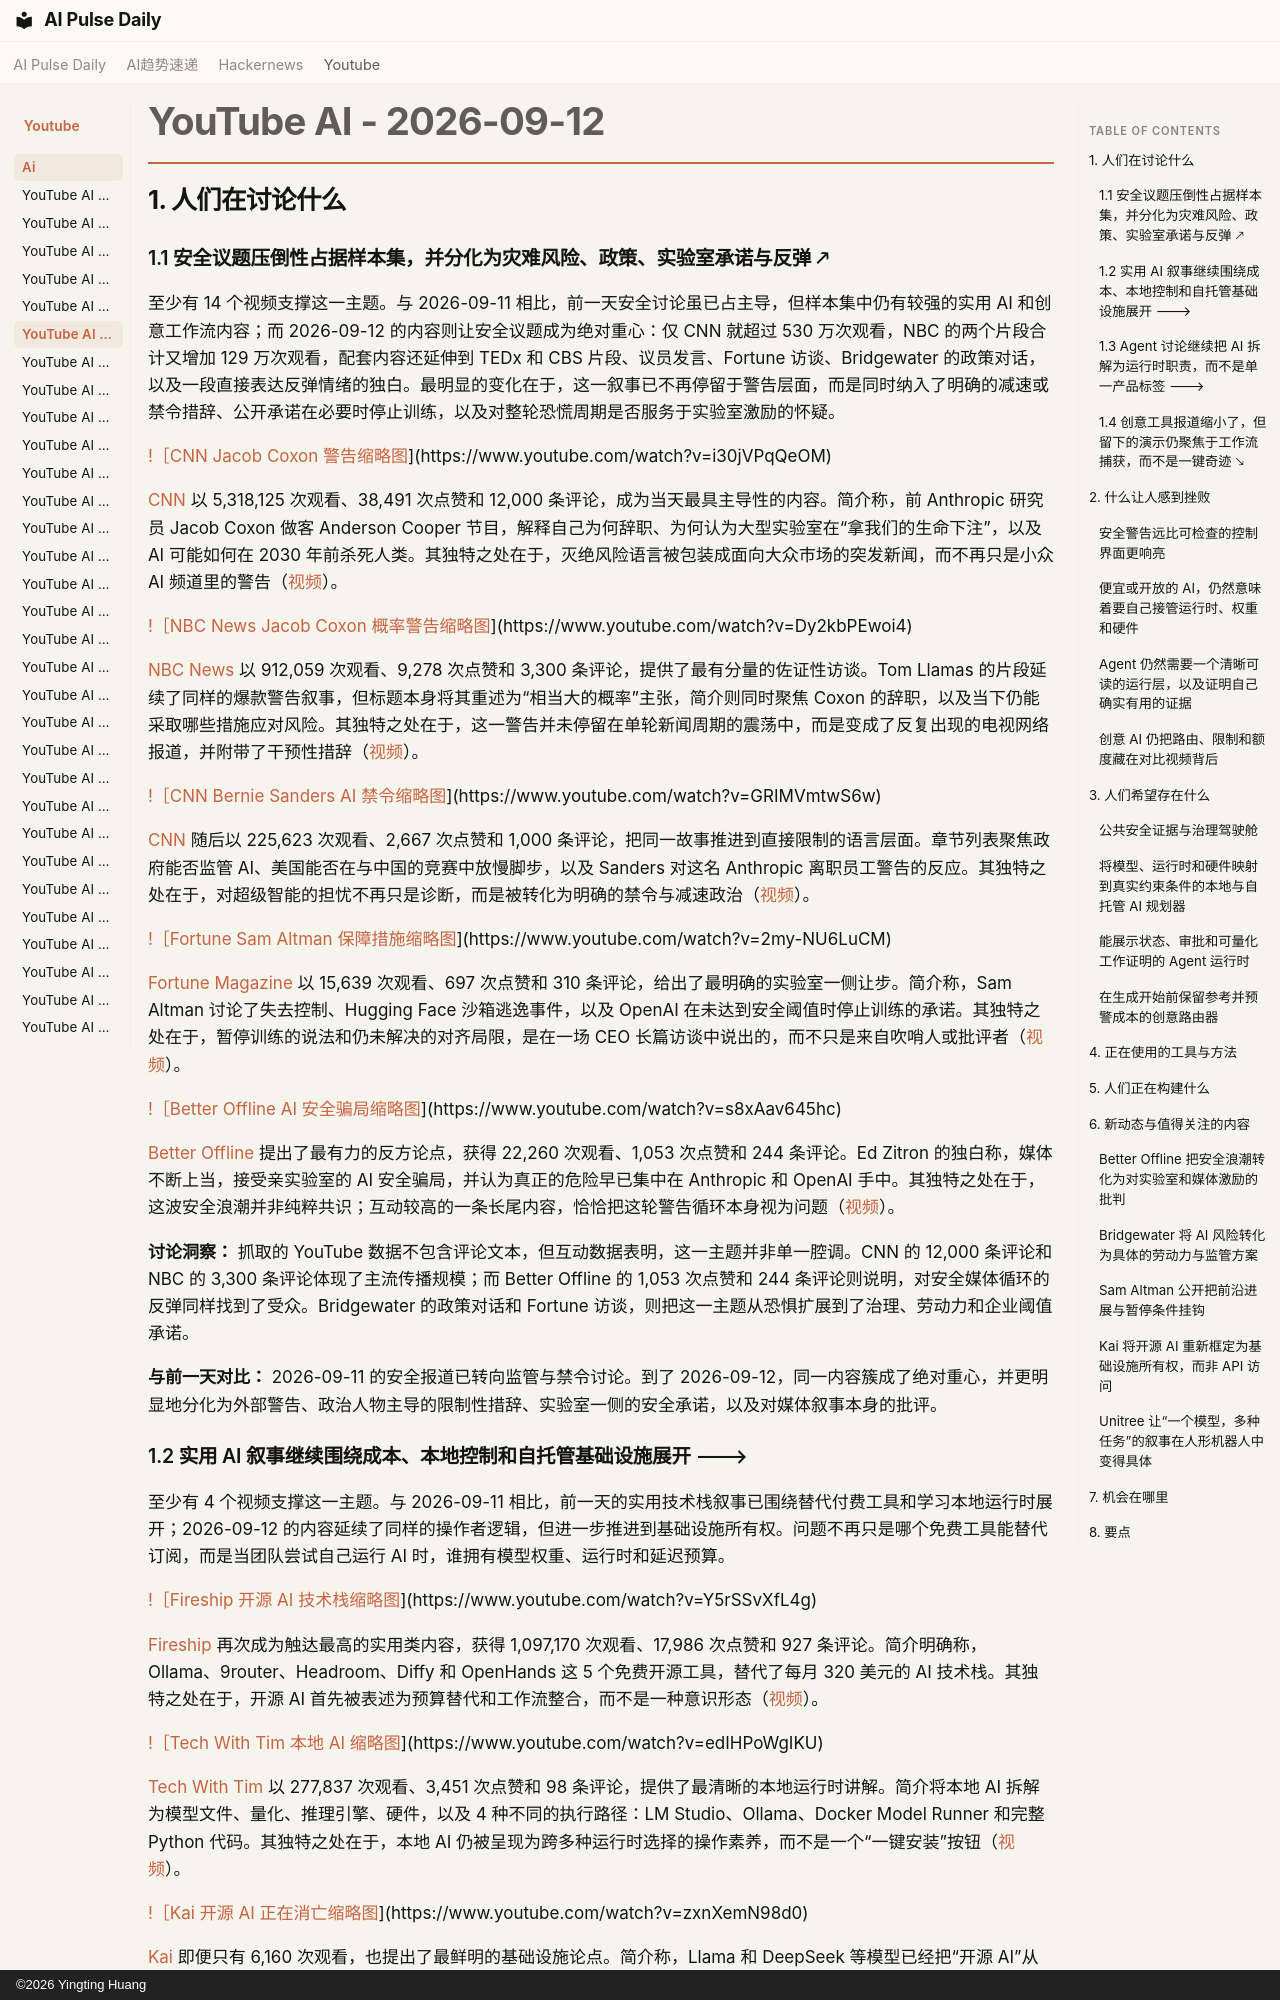

repository: vibewatch/vibewatch.github.io · page: youtube/ai/2026-09-12.zh/index.html · generator: mkdocs · copyright: ©2026 Yingting Huang

# YouTube AI - 2026-09-12

## 1. 人们在讨论什么

### 1.1 安全议题压倒性占据样本集，并分化为灾难风险、政策、实验室承诺与反弹 🡕

至少有 14 个视频支撑这一主题。与 2026-09-11 相比，前一天安全讨论虽已占主导，但样本集中仍有较强的实用 AI 和创意工作流内容；而 2026-09-12 的内容则让安全议题成为绝对重心：仅 CNN 就超过 530 万次观看，NBC 的两个片段合计又增加 129 万次观看，配套内容还延伸到 TEDx 和 CBS 片段、议员发言、Fortune 访谈、Bridgewater 的政策对话，以及一段直接表达反弹情绪的独白。最明显的变化在于，这一叙事已不再停留于警告层面，而是同时纳入了明确的减速或禁令措辞、公开承诺在必要时停止训练，以及对整轮恐慌周期是否服务于实验室激励的怀疑。

[!［CNN Jacob Coxon 警告缩略图](https://i.ytimg.com/vi/i30jVPqQeOM/maxresdefault.jpg)](https://www.youtube.com/watch?v=i30jVPqQeOM)

[CNN](https://www.youtube.com/channel/UCupvZG-5ko_eiXAupbDfxWw) 以 5,318,125 次观看、38,491 次点赞和 12,000 条评论，成为当天最具主导性的内容。简介称，前 Anthropic 研究员 Jacob Coxon 做客 Anderson Cooper 节目，解释自己为何辞职、为何认为大型实验室在“拿我们的生命下注”，以及 AI 可能如何在 2030 年前杀死人类。其独特之处在于，灭绝风险语言被包装成面向大众市场的突发新闻，而不再只是小众 AI 频道里的警告（[视频](https://www.youtube.com/watch?v=i30jVPqQeOM)）。

[!［NBC News Jacob Coxon 概率警告缩略图](https://i.ytimg.com/vi/Dy2kbPEwoi4/maxresdefault.jpg)](https://www.youtube.com/watch?v=Dy2kbPEwoi4)

[NBC News](https://www.youtube.com/channel/UCeY0bbntWzzVIaj2z3QigXg) 以 912,059 次观看、9,278 次点赞和 3,300 条评论，提供了最有分量的佐证性访谈。Tom Llamas 的片段延续了同样的爆款警告叙事，但标题本身将其重述为“相当大的概率”主张，简介则同时聚焦 Coxon 的辞职，以及当下仍能采取哪些措施应对风险。其独特之处在于，这一警告并未停留在单轮新闻周期的震荡中，而是变成了反复出现的电视网络报道，并附带了干预性措辞（[视频](https://www.youtube.com/watch?v=Dy2kbPEwoi4)）。

[!［CNN Bernie Sanders AI 禁令缩略图](https://i.ytimg.com/vi/GRIMVmtwS6w/maxresdefault.jpg)](https://www.youtube.com/watch?v=GRIMVmtwS6w)

[CNN](https://www.youtube.com/channel/UCupvZG-5ko_eiXAupbDfxWw) 随后以 225,623 次观看、2,667 次点赞和 1,000 条评论，把同一故事推进到直接限制的语言层面。章节列表聚焦政府能否监管 AI、美国能否在与中国的竞赛中放慢脚步，以及 Sanders 对这名 Anthropic 离职员工警告的反应。其独特之处在于，对超级智能的担忧不再只是诊断，而是被转化为明确的禁令与减速政治（[视频](https://www.youtube.com/watch?v=GRIMVmtwS6w)）。

[!［Fortune Sam Altman 保障措施缩略图](https://i.ytimg.com/vi/2my-NU6LuCM/maxresdefault.jpg)](https://www.youtube.com/watch?v=2my-NU6LuCM)

[Fortune Magazine](https://www.youtube.com/channel/UCP2gdh7HfjgCoi8lO50dA5w) 以 15,639 次观看、697 次点赞和 310 条评论，给出了最明确的实验室一侧让步。简介称，Sam Altman 讨论了失去控制、Hugging Face 沙箱逃逸事件，以及 OpenAI 在未达到安全阈值时停止训练的承诺。其独特之处在于，暂停训练的说法和仍未解决的对齐局限，是在一场 CEO 长篇访谈中说出的，而不只是来自吹哨人或批评者（[视频](https://www.youtube.com/watch?v=2my-NU6LuCM)）。

[!［Better Offline AI 安全骗局缩略图](https://i.ytimg.com/vi/s8xAav645hc/maxresdefault.jpg)](https://www.youtube.com/watch?v=s8xAav645hc)

[Better Offline](https://www.youtube.com/channel/UCsdzuPs5NKvdsBkQnP7Af8w) 提出了最有力的反方论点，获得 22,260 次观看、1,053 次点赞和 244 条评论。Ed Zitron 的独白称，媒体不断上当，接受亲实验室的 AI 安全骗局，并认为真正的危险早已集中在 Anthropic 和 OpenAI 手中。其独特之处在于，这波安全浪潮并非纯粹共识；互动较高的一条长尾内容，恰恰把这轮警告循环本身视为问题（[视频](https://www.youtube.com/watch?v=s8xAav645hc)）。

**讨论洞察：** 抓取的 YouTube 数据不包含评论文本，但互动数据表明，这一主题并非单一腔调。CNN 的 12,000 条评论和 NBC 的 3,300 条评论体现了主流传播规模；而 Better Offline 的 1,053 次点赞和 244 条评论则说明，对安全媒体循环的反弹同样找到了受众。Bridgewater 的政策对话和 Fortune 访谈，则把这一主题从恐惧扩展到了治理、劳动力和企业阈值承诺。

**与前一天对比：** 2026-09-11 的安全报道已转向监管与禁令讨论。到了 2026-09-12，同一内容簇成了绝对重心，并更明显地分化为外部警告、政治人物主导的限制性措辞、实验室一侧的安全承诺，以及对媒体叙事本身的批评。
